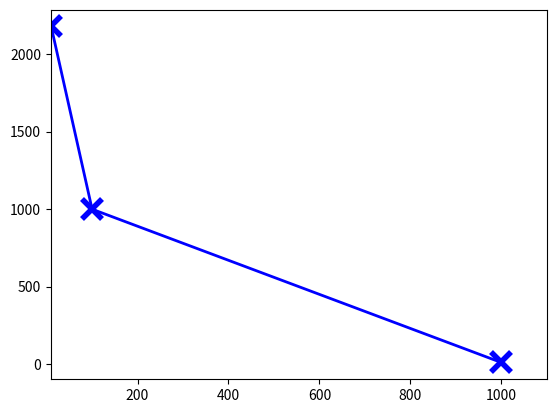

Write Python code to recreate this figure. (Note: this script raises an exception after producing the figure.)
import matplotlib.pyplot as plt
import matplotlib.dates as mdates
from matplotlib.ticker import MultipleLocator, FormatStrFormatter
from matplotlib.ticker import FixedLocator
import numpy as np

phiList = [10, 100, 1000]
overlapList = [2178, 999, 10]



#for i in rateList:
#	print i, accumList[i]

fig, ax = plt.subplots()
ax.plot(phiList, overlapList, 'b-x', linewidth=2.0, markersize=14, mew=4)


#major_ticks = np.arange(0, 101, 10) 


xmin = 9
xmax = 1100
ax.set_xlim(xmin, xmax)
#xticks = ax.xaxis.get_major_ticks()
#xticks[0].label1.set_visible(False)
for tick in ax.xaxis.get_major_ticks():
	tick.label.set_fontsize(18) 
ax.set_xscale("log", nonposx='clip')
plt.xlabel('$\phi$', fontsize=24)

ymin = 1
ymax = 2500
ax.set_ylim(ymin, ymax)
for tick in ax.yaxis.get_major_ticks():
	tick.label.set_fontsize(18) 
ax.set_yscale("log", nonposx='clip')
plt.ylabel('maxError',  fontsize=24)

plt.gcf().subplots_adjust(bottom=0.15)
plt.gcf().subplots_adjust(left=0.15)
ax.grid(True)
#plt.title('Cumulative frequencies')
#plt.show()
fig.savefig('maxError.pdf')
plt.close(fig)